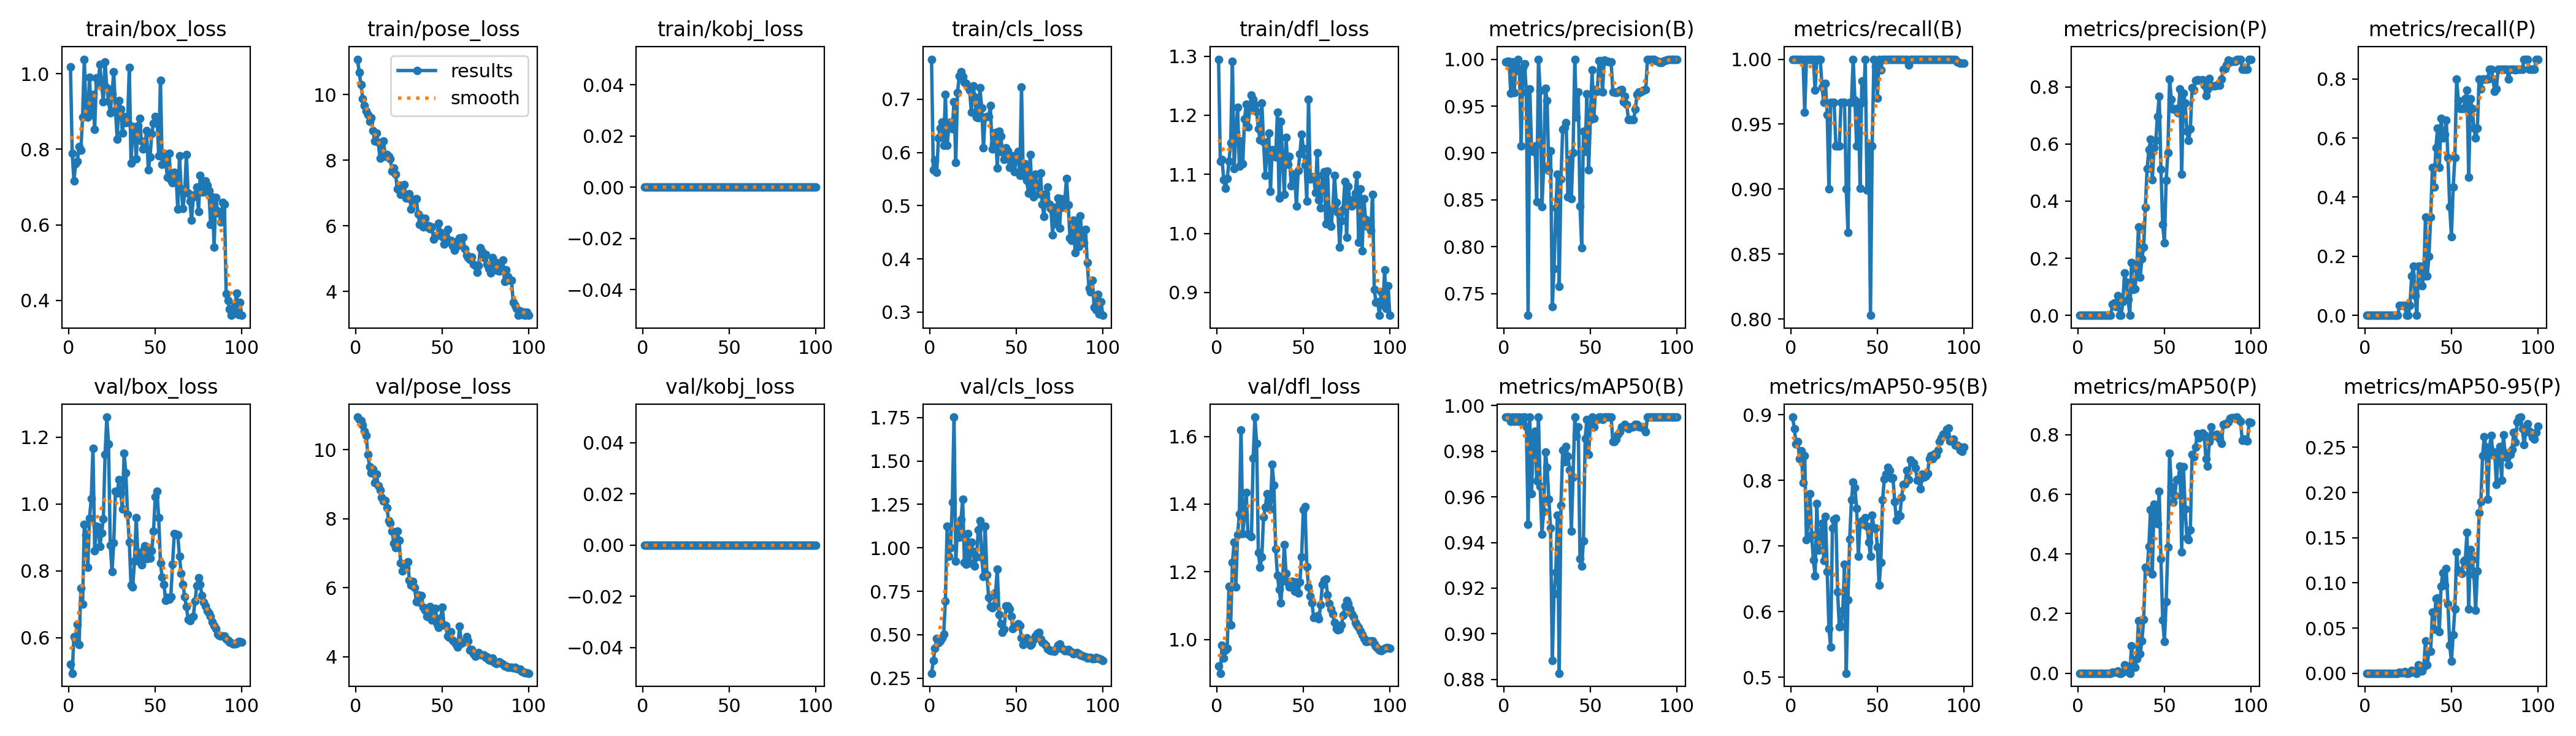

The data file committed next to this chart (first rows):
epoch, train/box_loss, train/pose_loss, train/kobj_loss, train/cls_loss, train/dfl_loss, metrics/precision(B), metrics/recall(B), metrics/mAP50(B), metrics/mAP50-95(B), metrics/precision(P), metrics/recall(P), metrics/mAP50(P), metrics/mAP50-95(P), val/box_loss, val/pose_loss, val/kobj_loss, val/cls_loss, val/dfl_loss, lr/pg0, lr/pg1, lr/pg2
1, 1.017, 11.08, 0, 0.7752, 1.295, 0.9974, 1, 0.995, 0.8963, 0, 0, 0, 0, 0.5205, 10.94, 0, 0.2785, 0.9216, 8e-05, 8e-05, 8e-05
2, 0.7896, 10.68, 0, 0.5671, 1.123, 0.9976, 1, 0.995, 0.8784, 0, 0, 0, 0, 0.4934, 10.87, 0, 0.3498, 0.9002, 0.0001782, 0.0001782, 0.0001782
3, 0.7157, 10.31, 0, 0.5859, 1.125, 0.9977, 1, 0.995, 0.8556, 0, 0, 0, 0, 0.6034, 10.83, 0, 0.4219, 0.9835, 0.0002745, 0.0002745, 0.0002745
4, 0.7624, 9.882, 0, 0.5631, 1.091, 0.9638, 1, 0.9931, 0.8591, 0, 0, 0, 0, 0.5935, 10.71, 0, 0.4782, 0.9455, 0.0003687, 0.0003687, 0.0003687
5, 0.7688, 9.669, 0, 0.6266, 1.077, 0.9973, 1, 0.995, 0.833, 0, 0, 0, 0, 0.6395, 10.54, 0, 0.4523, 0.9682, 0.000461, 0.000461, 0.000461
6, 0.8073, 9.496, 0, 0.6454, 1.093, 0.9646, 1, 0.9931, 0.8448, 0, 0, 0, 0, 0.5796, 10.41, 0, 0.4632, 0.9742, 0.0005513, 0.0005513, 0.0005513
7, 0.7967, 9.39, 0, 0.6565, 1.122, 0.9978, 1, 0.995, 0.796, 0, 0, 0, 0, 0.7489, 9.852, 0, 0.4832, 1.158, 0.0006396, 0.0006396, 0.0006396
8, 0.8854, 9.188, 0, 0.6134, 1.153, 1, 0.9593, 0.9931, 0.8374, 0, 0, 0, 0, 0.7003, 9.506, 0, 0.5026, 1.042, 0.0007259, 0.0007259, 0.0007259
9, 1.038, 9.292, 0, 0.7094, 1.292, 0.9875, 1, 0.995, 0.7097, 0, 0, 0, 0, 0.9391, 9.329, 0, 0.6925, 1.228, 0.0008103, 0.0008103, 0.0008103
10, 0.8897, 8.893, 0, 0.6132, 1.109, 0.9076, 1, 0.9931, 0.7341, 0, 0, 0, 0, 0.9073, 9.427, 0, 1.126, 1.287, 0.0008927, 0.0008927, 0.0008927
11, 0.8848, 8.575, 0, 0.6497, 1.171, 0.991, 1, 0.995, 0.7798, 0, 0, 0, 0, 0.8104, 9.047, 0, 0.9517, 1.155, 0.0009731, 0.0009731, 0.0009731
12, 0.9904, 8.824, 0, 0.6571, 1.213, 0.9952, 1, 0.995, 0.7173, 0, 0, 0, 0, 0.9584, 9.293, 0, 1, 1.31, 0.001051, 0.001051, 0.001051
13, 0.8914, 8.541, 0, 0.644, 1.114, 0.9643, 1, 0.9908, 0.6791, 0, 0, 0, 0, 1.016, 8.945, 0, 1.262, 1.371, 0.001128, 0.001128, 0.001128
14, 0.9447, 8.063, 0, 0.695, 1.157, 0.7269, 0.9761, 0.948, 0.6543, 0, 0, 0, 0, 1.166, 8.834, 0, 1.753, 1.619, 0.001202, 0.001202, 0.001202
15, 0.8519, 8.324, 0, 0.5811, 1.117, 0.9685, 1, 0.995, 0.7645, 0, 0, 0, 0, 0.8608, 8.62, 0, 0.9216, 1.313, 0.001275, 0.001275, 0.001275
16, 0.9889, 8.58, 0, 0.7127, 1.194, 0.9056, 1, 0.9613, 0.6932, 0, 0, 0, 0, 0.9334, 8.506, 0, 1.115, 1.369, 0.001345, 0.001345, 0.001345
17, 0.9752, 8.115, 0, 0.7431, 1.219, 0.9016, 1, 0.9869, 0.7126, 0, 0, 0, 0, 0.9312, 8.53, 0, 1.061, 1.434, 0.001414, 0.001414, 0.001414
18, 1.024, 8.166, 0, 0.752, 1.181, 0.9073, 0.9784, 0.9889, 0.7348, 0, 0, 0, 0, 0.8733, 8.315, 0, 1.163, 1.311, 0.00148, 0.00148, 0.00148
19, 0.9695, 8.112, 0, 0.7428, 1.21, 0.8478, 0.9667, 0.9669, 0.6779, 0, 0, 0, 0, 0.9127, 7.946, 0, 1.28, 1.307, 0.001545, 0.001545, 0.001545
20, 0.9254, 8.049, 0, 0.7325, 1.234, 1, 0.9815, 0.995, 0.7447, 0.03924, 0.03333, 0.00444, 0.00089, 0.9562, 7.872, 0, 0.915, 1.303, 0.001608, 0.001608, 0.001608
21, 1.031, 7.67, 0, 0.7293, 1.227, 0.9663, 0.9573, 0.9647, 0.6606, 0.04245, 0.03333, 0.00433, 0.00043, 1.148, 7.638, 0, 0.905, 1.536, 0.001604, 0.001604, 0.001604
22, 0.9626, 7.753, 0, 0.7231, 1.217, 0.8426, 0.9, 0.9437, 0.5739, 0.03139, 0.03333, 0.00245, 0.00025, 1.26, 7.284, 0, 1.083, 1.657, 0.001584, 0.001584, 0.001584
23, 0.9271, 7.574, 0, 0.7176, 1.206, 0.8851, 0.9667, 0.9536, 0.5464, 0.06957, 0.03333, 0.00777, 0.00155, 1.179, 7.15, 0, 0.9143, 1.579, 0.001564, 0.001564, 0.001564
24, 0.8957, 7.128, 0, 0.6756, 1.177, 0.9691, 0.9667, 0.9798, 0.727, 0, 0, 0, 0, 0.8767, 7.637, 0, 1.034, 1.257, 0.001545, 0.001545, 0.001545
25, 0.9468, 7.242, 0, 0.7248, 1.159, 0.9562, 0.9667, 0.973, 0.74, 0, 0, 0, 0, 0.7981, 7.366, 0, 0.9791, 1.214, 0.001525, 0.001525, 0.001525
26, 1.005, 6.948, 0, 0.7042, 1.221, 0.8815, 0.9333, 0.9591, 0.7425, 0.04776, 0.03333, 0.00325, 0.00032, 0.8835, 6.704, 0, 0.8954, 1.244, 0.001505, 0.001505, 0.001505
27, 0.9031, 7.013, 0, 0.6667, 1.155, 0.9023, 0.9333, 0.9464, 0.6296, 0.1489, 0.1333, 0.02868, 0.00309, 1.038, 6.485, 0, 0.9478, 1.362, 0.001485, 0.001485, 0.001485
28, 0.8272, 7.252, 0, 0.6649, 1.099, 0.7364, 0.9333, 0.8882, 0.577, 0.1154, 0.1667, 0.02433, 0.00257, 1.033, 6.674, 0, 1.104, 1.391, 0.001465, 0.001465, 0.001465
29, 0.9286, 6.845, 0, 0.7214, 1.141, 0.7767, 0.9667, 0.9176, 0.5776, 0.05553, 0.06667, 0.00628, 0.00063, 1.073, 6.564, 0, 1.155, 1.432, 0.001446, 0.001446, 0.001446
30, 0.9064, 6.842, 0, 0.6835, 1.17, 0.8412, 0.9667, 0.9269, 0.6019, 0, 0, 0, 0, 1.033, 6.754, 0, 0.9433, 1.413, 0.001426, 0.001426, 0.001426
31, 0.8432, 6.976, 0, 0.6086, 1.071, 0.8777, 0.9667, 0.9519, 0.6719, 0.1849, 0.1667, 0.09192, 0.00919, 0.986, 6.215, 0, 0.8361, 1.386, 0.001406, 0.001406, 0.001406
32, 0.8861, 6.502, 0, 0.6663, 1.142, 0.7579, 0.9, 0.8827, 0.5061, 0.08997, 0.1667, 0.01973, 0.00244, 1.152, 6.064, 0, 1.124, 1.518, 0.001386, 0.001386, 0.001386
33, 0.8698, 6.73, 0, 0.6674, 1.138, 0.8722, 0.8667, 0.9562, 0.6184, 0.0927, 0.1, 0.01965, 0.00237, 1.094, 6.179, 0, 0.8456, 1.455, 0.001366, 0.001366, 0.001366
34, 0.8719, 6.807, 0, 0.667, 1.129, 0.9249, 0.9667, 0.9804, 0.7102, 0.1624, 0.1333, 0.04913, 0.00717, 0.9681, 5.996, 0, 0.7154, 1.268, 0.001347, 0.001347, 0.001347
35, 1.016, 6.819, 0, 0.6881, 1.205, 0.9273, 0.9667, 0.9754, 0.7701, 0.3098, 0.3333, 0.1754, 0.03609, 0.8862, 5.595, 0, 0.6637, 1.19, 0.001327, 0.001327, 0.001327
36, 0.7632, 6.361, 0, 0.6062, 1.059, 0.9323, 1, 0.9821, 0.7974, 0.1325, 0.1333, 0.06422, 0.00899, 0.7568, 5.787, 0, 0.6544, 1.148, 0.001307, 0.001307, 0.001307
37, 0.8601, 6.047, 0, 0.6159, 1.19, 0.8532, 0.9687, 0.9778, 0.7887, 0.1974, 0.2, 0.1084, 0.02448, 0.7521, 5.581, 0, 0.6662, 1.109, 0.001287, 0.001287, 0.001287
38, 0.8567, 6.245, 0, 0.6378, 1.126, 0.8928, 0.9333, 0.972, 0.7575, 0.2382, 0.3333, 0.1806, 0.02427, 0.8293, 5.768, 0, 0.7432, 1.173, 0.001267, 0.001267, 0.001267
39, 0.7747, 5.957, 0, 0.571, 1.066, 0.8516, 0.9667, 0.9449, 0.6846, 0.379, 0.5, 0.3545, 0.06758, 0.9596, 5.441, 0, 0.8789, 1.279, 0.001248, 0.001248, 0.001248
40, 0.8621, 6.236, 0, 0.6398, 1.163, 0.9001, 0.9006, 0.9688, 0.7347, 0.5132, 0.4333, 0.3436, 0.04889, 0.842, 5.35, 0, 0.6154, 1.195, 0.001228, 0.001228, 0.001228
41, 0.881, 5.966, 0, 0.6305, 1.117, 1, 0.9831, 0.995, 0.7383, 0.5789, 0.5667, 0.4258, 0.08268, 0.8266, 5.169, 0, 0.5641, 1.168, 0.001208, 0.001208, 0.001208
42, 0.8223, 5.997, 0, 0.6004, 1.131, 0.9384, 0.9667, 0.9866, 0.7331, 0.6166, 0.6333, 0.5485, 0.0834, 0.8188, 5.142, 0, 0.5131, 1.154, 0.001188, 0.001188, 0.001188
43, 0.801, 5.901, 0, 0.5868, 1.081, 0.9652, 1, 0.9908, 0.7434, 0.4748, 0.5, 0.3318, 0.04624, 0.86, 5.457, 0, 0.5324, 1.172, 0.001168, 0.001168, 0.001168
44, 0.8051, 5.956, 0, 0.6084, 1.101, 0.8436, 0.8992, 0.9329, 0.7301, 0.5864, 0.6667, 0.5665, 0.09651, 0.875, 5.056, 0, 0.6656, 1.171, 0.001149, 0.001149, 0.001149
45, 0.8496, 5.587, 0, 0.6034, 1.098, 0.7986, 0.9333, 0.9296, 0.7059, 0.6117, 0.6, 0.549, 0.1108, 0.8371, 5.196, 0, 0.6654, 1.143, 0.001129, 0.001129, 0.001129
46, 0.745, 5.684, 0, 0.5715, 1.046, 0.9233, 0.8029, 0.9406, 0.6847, 0.6964, 0.612, 0.5015, 0.09781, 0.8657, 5.391, 0, 0.6482, 1.169, 0.001109, 0.001109, 0.001109
47, 0.7799, 5.73, 0, 0.5766, 1.106, 0.9017, 0.9333, 0.9857, 0.7466, 0.7675, 0.6604, 0.6105, 0.1159, 0.8384, 4.929, 0, 0.6071, 1.137, 0.001089, 0.001089, 0.001089
48, 0.8412, 6.08, 0, 0.5939, 1.135, 0.963, 1, 0.994, 0.7276, 0.5117, 0.5333, 0.3845, 0.07652, 0.8597, 4.842, 0, 0.5345, 1.171, 0.001069, 0.001069, 0.001069
49, 0.8686, 5.788, 0, 0.5643, 1.168, 0.8818, 0.9944, 0.9786, 0.7277, 0.3174, 0.3667, 0.1777, 0.03084, 0.9184, 5.105, 0, 0.5461, 1.244, 0.00105, 0.00105, 0.00105
50, 0.8869, 5.675, 0, 0.5895, 1.144, 0.9357, 0.9702, 0.9921, 0.6979, 0.2531, 0.2667, 0.1055, 0.0131, 1.023, 5.428, 0, 0.5491, 1.384, 0.00103, 0.00103, 0.00103
51, 0.884, 5.441, 0, 0.6019, 1.116, 0.9883, 1, 0.995, 0.6402, 0.4734, 0.4333, 0.2399, 0.04286, 1.039, 4.914, 0, 0.5629, 1.393, 0.00101, 0.00101, 0.00101
52, 0.7834, 5.5, 0, 0.557, 1.055, 0.937, 0.9918, 0.9908, 0.6749, 0.5699, 0.5333, 0.4229, 0.07136, 0.9587, 4.9, 0, 0.552, 1.216, 0.0009902, 0.0009902, 0.0009902
53, 0.9828, 5.883, 0, 0.7228, 1.227, 0.9675, 1, 0.994, 0.7699, 0.8275, 0.7996, 0.7382, 0.1343, 0.8232, 4.605, 0, 0.482, 1.155, 0.0009704, 0.0009704, 0.0009704
54, 0.7598, 5.516, 0, 0.5572, 1.092, 0.9659, 1, 0.994, 0.8019, 0.757, 0.727, 0.6278, 0.1136, 0.7814, 4.568, 0, 0.4425, 1.127, 0.0009506, 0.0009506, 0.0009506
55, 0.7896, 5.56, 0, 0.5782, 1.097, 0.9984, 1, 0.995, 0.8092, 0.7215, 0.7, 0.5731, 0.1121, 0.7598, 4.716, 0, 0.4556, 1.108, 0.0009308, 0.0009308, 0.0009308
56, 0.7697, 5.39, 0, 0.5472, 1.095, 0.9985, 1, 0.995, 0.8197, 0.7218, 0.7, 0.5969, 0.1105, 0.712, 4.465, 0, 0.482, 1.064, 0.000911, 0.000911, 0.000911
57, 0.7255, 5.248, 0, 0.5238, 1.069, 0.9653, 1, 0.994, 0.8153, 0.7232, 0.7, 0.649, 0.1242, 0.7208, 4.415, 0, 0.4661, 1.067, 0.0008912, 0.0008912, 0.0008912
58, 0.7896, 5.513, 0, 0.5957, 1.137, 0.9988, 1, 0.995, 0.8034, 0.7077, 0.7333, 0.6504, 0.1255, 0.7156, 4.347, 0, 0.4414, 1.07, 0.0008714, 0.0008714, 0.0008714
59, 0.7174, 5.379, 0, 0.5316, 1.057, 0.9976, 1, 0.995, 0.8035, 0.7919, 0.7613, 0.6952, 0.1558, 0.7229, 4.276, 0, 0.4457, 1.061, 0.0008516, 0.0008516, 0.0008516
60, 0.7113, 5.637, 0, 0.5161, 1.044, 0.9975, 1, 0.995, 0.7676, 0.4937, 0.4667, 0.4074, 0.07122, 0.8193, 4.875, 0, 0.473, 1.103, 0.0008318, 0.0008318, 0.0008318
... 40 more rows
